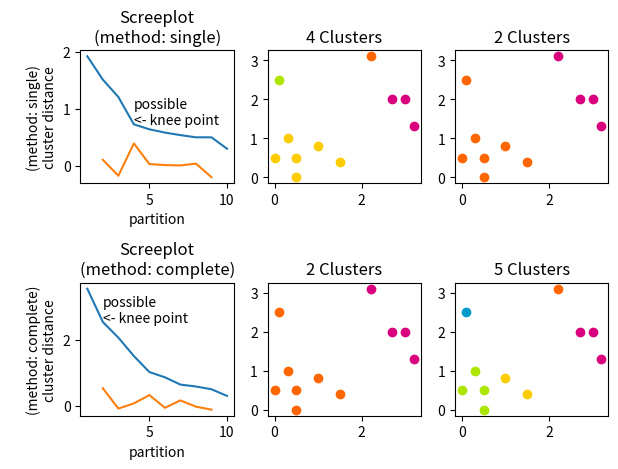

Reproduce this figure in Python.
# http://stackoverflow.com/questions/21638130/tutorial-for-scipy-cluster-hierarchy
# hierarchical agglomerative clustering (HAC)
# https://github.com/themantalope/pydendroheatmap
import numpy as np
import scipy.cluster.hierarchy as hac
import matplotlib.pyplot as plt


a = np.array([[0.1,   2.5],
              [1.5,   .4 ],
              [0.3,   1  ],
              [1  ,   .8 ],
              [0.5,   0  ],
              [0  ,   0.5],
              [0.5,   0.5],
              [2.7,   2  ],
              [2.2,   3.1],
              [3  ,   2  ],
              [3.2,   1.3]])

fig, axes23 = plt.subplots(2, 3)

for method, axes in zip(['single', 'complete'], axes23):
    z = hac.linkage(a, method=method)

    # Plotting
    axes[0].plot(range(1, len(z)+1), z[::-1, 2])
    knee = np.diff(z[::-1, 2], 2)
    axes[0].plot(range(2, len(z)), knee)

    num_clust1 = knee.argmax() + 2
    knee[knee.argmax()] = 0
    num_clust2 = knee.argmax() + 2

    axes[0].text(num_clust1, z[::-1, 2][num_clust1-1], 'possible\n<- knee point')

    part1 = hac.fcluster(z, num_clust1, 'maxclust')
    part2 = hac.fcluster(z, num_clust2, 'maxclust')

    clr = ['#2200CC' ,'#D9007E' ,'#FF6600' ,'#FFCC00' ,'#ACE600' ,'#0099CC' ,
    '#8900CC' ,'#FF0000' ,'#FF9900' ,'#FFFF00' ,'#00CC01' ,'#0055CC']

    for part, ax in zip([part1, part2], axes[1:]):
        for cluster in set(part):
            ax.scatter(a[part == cluster, 0], a[part == cluster, 1], 
                       color=clr[cluster])

    m = '\n(method: {})'.format(method)
    plt.setp(axes[0], title='Screeplot{}'.format(m), xlabel='partition',
             ylabel='{}\ncluster distance'.format(m))
    plt.setp(axes[1], title='{} Clusters'.format(num_clust1))
    plt.setp(axes[2], title='{} Clusters'.format(num_clust2))

plt.tight_layout()
plt.show()


# import scipy.cluster.hierarchy as hac
# 
# a = np.vstack((combined_x_y_arrays,points_list))
# print a.shape
# print a
# 
# 
# 
# fig, axes23 = plt.subplots(2, 3)
# 
# for method, axes in zip(['single', 'complete'], axes23):
#     z = hac.linkage(a, method=method)
# 
#     # Plotting
#     axes[0].plot(range(1, len(z)+1), z[::-1, 2])
#     knee = np.diff(z[::-1, 2], 2)
#     axes[0].plot(range(2, len(z)), knee)
# 
#     num_clust1 = knee.argmax() + 2
#     knee[knee.argmax()] = 0
#     num_clust2 = knee.argmax() + 2
# 
#     axes[0].text(num_clust1, z[::-1, 2][num_clust1-1], 'possible\n<- knee point')
# 
#     part1 = hac.fcluster(z, num_clust1, 'maxclust')
#     part2 = hac.fcluster(z, num_clust2, 'maxclust')
# 
#     clr = ['#2200CC' ,'#D9007E' ,'#FF6600' ,'#FFCC00' ,'#ACE600' ,'#0099CC' ,
#     '#8900CC' ,'#FF0000' ,'#FF9900' ,'#FFFF00' ,'#00CC01' ,'#0055CC']
# 
#     for part, ax in zip([part1, part2], axes[1:]):
#         for cluster in set(part):
#             ax.scatter(a[part == cluster, 0], a[part == cluster, 1], 
#                        color=clr[cluster])
# 
#     m = '\n(method: {})'.format(method)
#     plt.setp(axes[0], title='Screeplot{}'.format(m), xlabel='partition',
#              ylabel='{}\ncluster distance'.format(m))
#     plt.setp(axes[1], title='{} Clusters'.format(num_clust1))
#     plt.setp(axes[2], title='{} Clusters'.format(num_clust2))
# 
# plt.tight_layout()
# plt.show()
